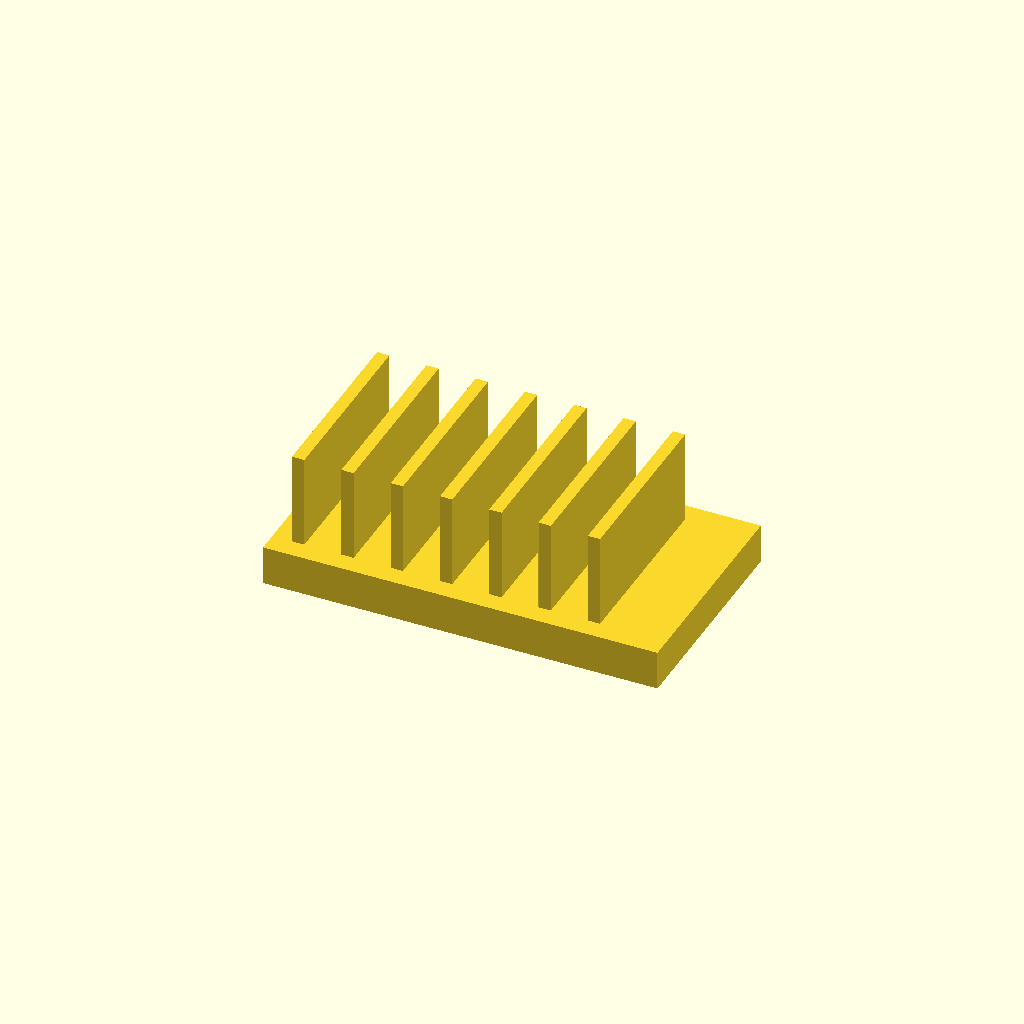
Cell 1 — every parameter at its default value.
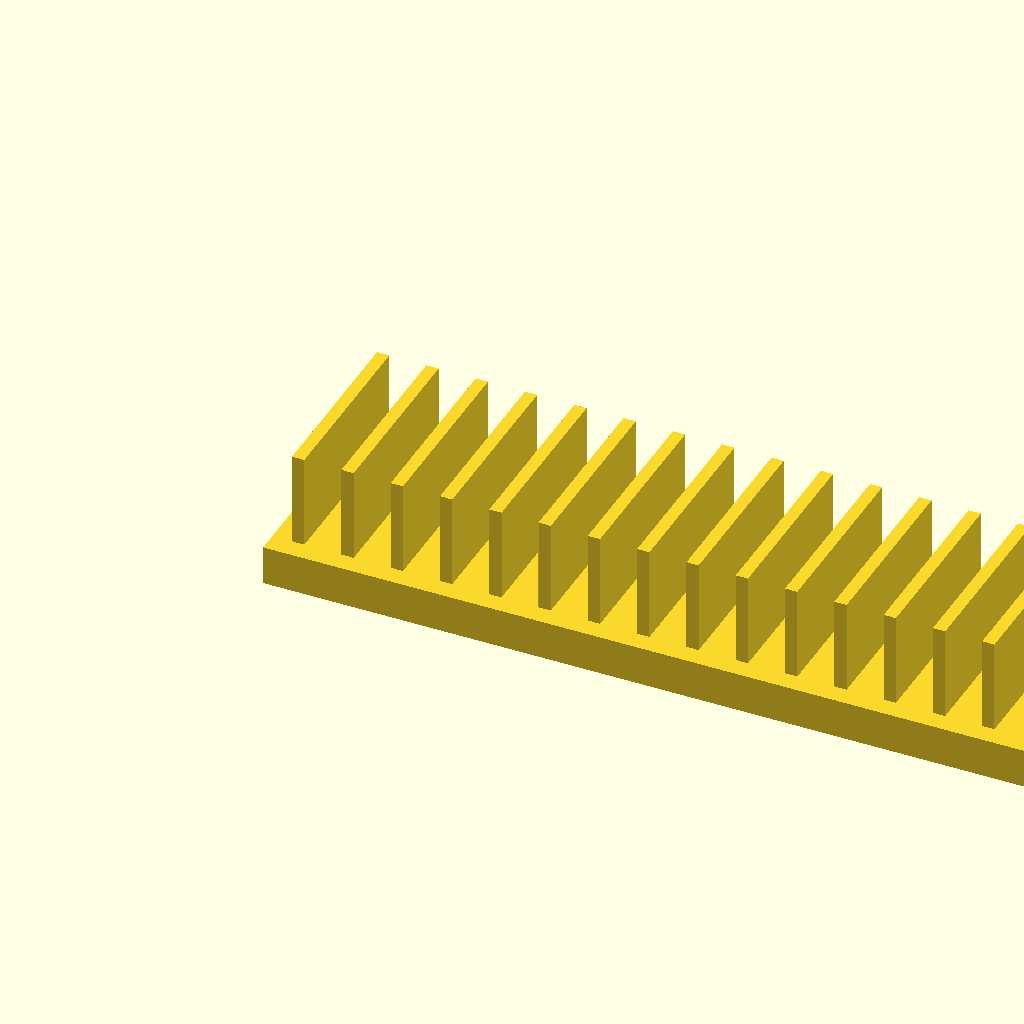
Cell 2: base_l = 160 (everything else at default).
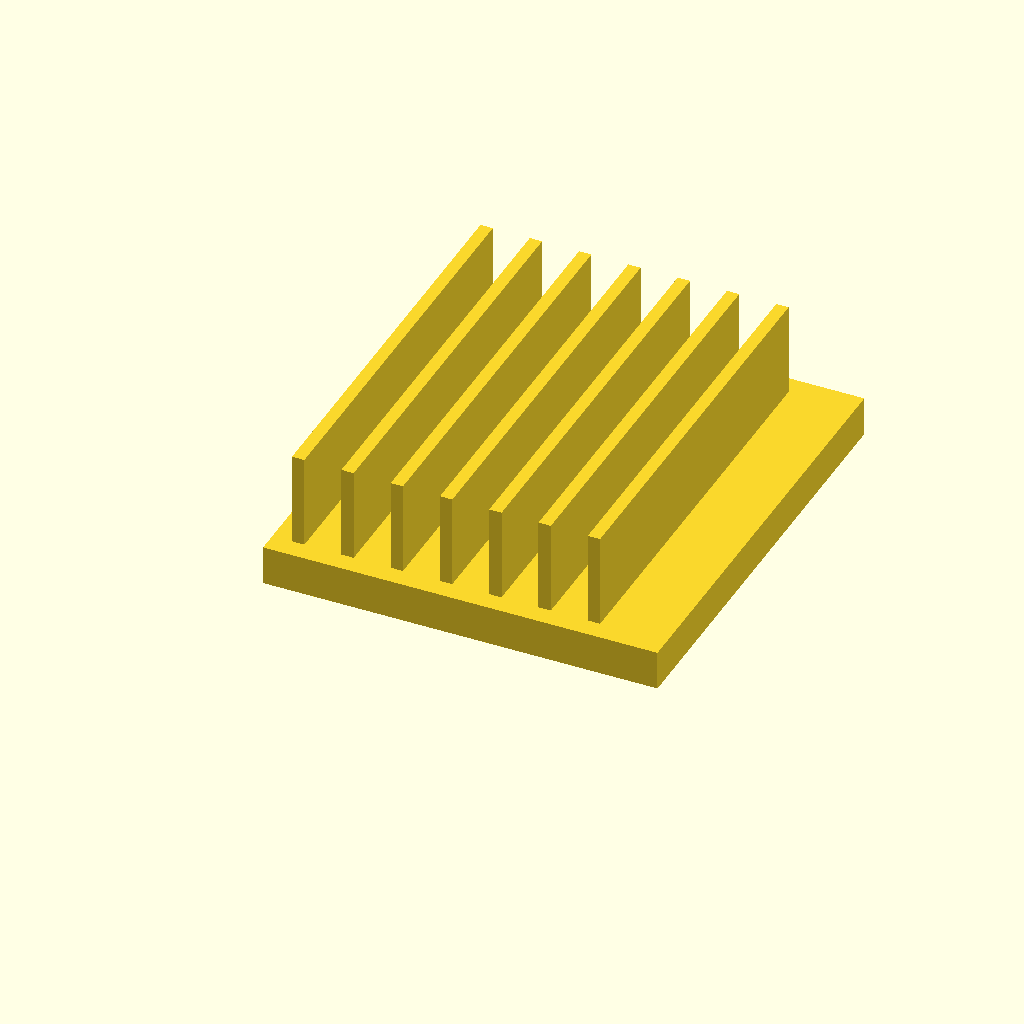
Cell 3: base_w = 90 (everything else at default).
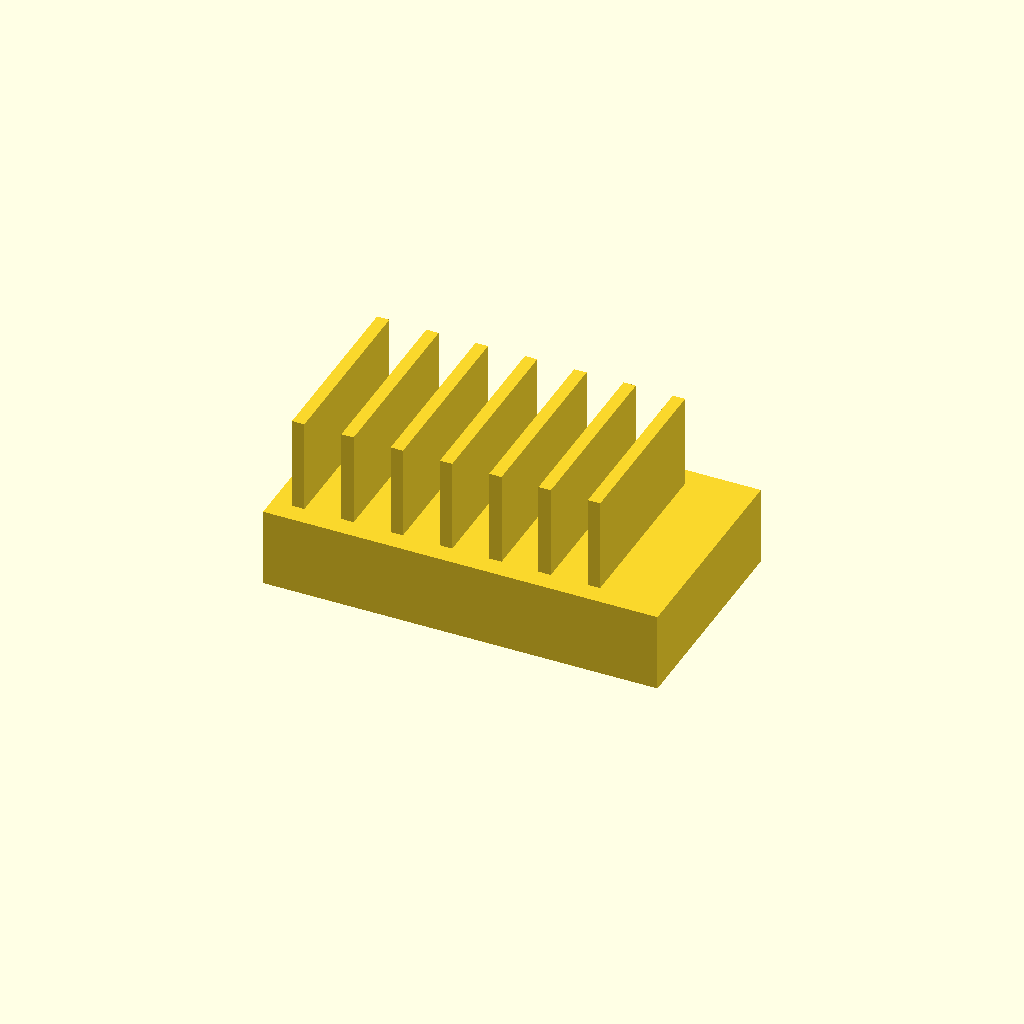
Cell 4: base_t = 16 (everything else at default).
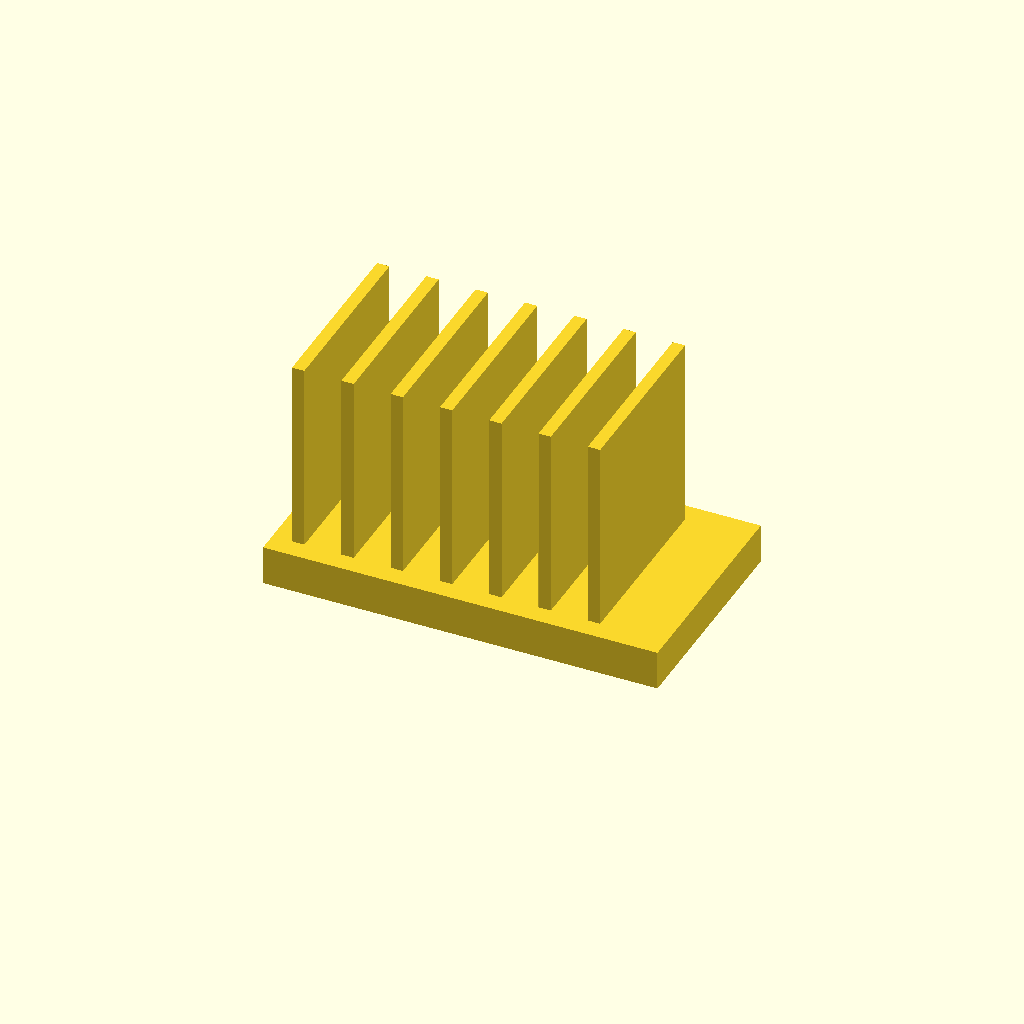
Cell 5 — fin_h set to 40, the other parameters unchanged.
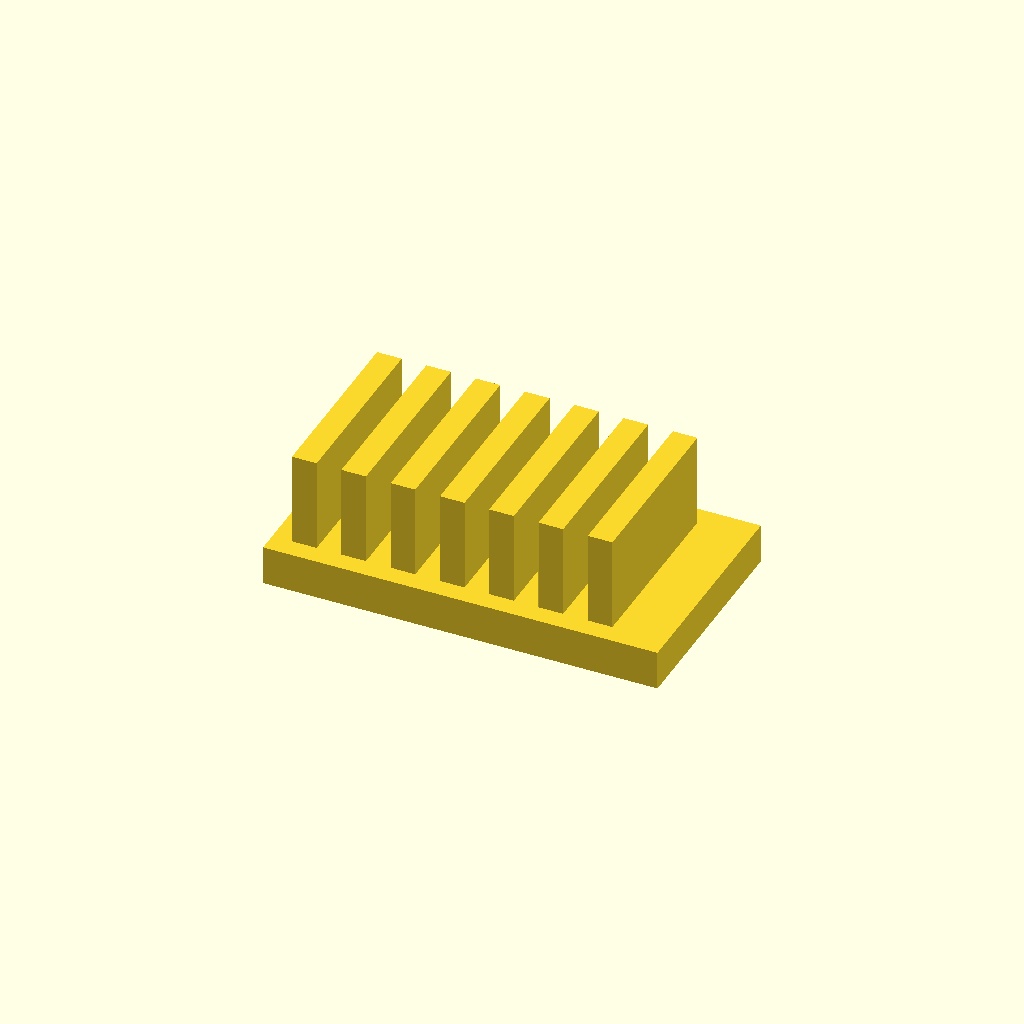
Cell 6: the same model with fin_t = 5.
One fixed orthographic camera (rotation 55°, 0°, 25°; colour scheme Cornfield) for every cell.
OpenSCAD source file optional_data/data/solid2/heatsink/part_0104.scad:
$fn = 32;

// ----------------------------------------------------------------------
// Heatsink: uniform fin block
// ----------------------------------------------------------------------

// --- parameters (mm) ---
base_l = 80;              // base length, X
base_w = 45;              // base width, Y
base_t = 8;               // base plate thickness
fin_h = 20;               // fin height above the base
fin_t = 2.5;              // fin thickness
edge = 4;                 // margin from the base ends
pitch = 10;               // fin pitch
fit_tol = 0.1;            // tolerance for press fits, mm
free_tol = 0.3;           // tolerance for clearance fits, mm

n_fins = floor((base_l - 2 * edge - fin_t) / pitch) + 1;  // fin count
total_h = base_t + fin_h - 1;  // overall height

union() {
  cube([base_l, base_w, base_t]);
  for (i = [0 : n_fins - 1])
    translate([edge + i * pitch, edge, base_t - 1])
      cube([fin_t, base_w - 2 * edge, fin_h]);
}
Customizer parameters (derived from the source; name, type, default, range or options):
base_l: number, default 80
base_w: number, default 45
base_t: number, default 8
fin_h: number, default 20
fin_t: number, default 2.5
edge: number, default 4
pitch: number, default 10
fit_tol: number, default 0.1
free_tol: number, default 0.3
